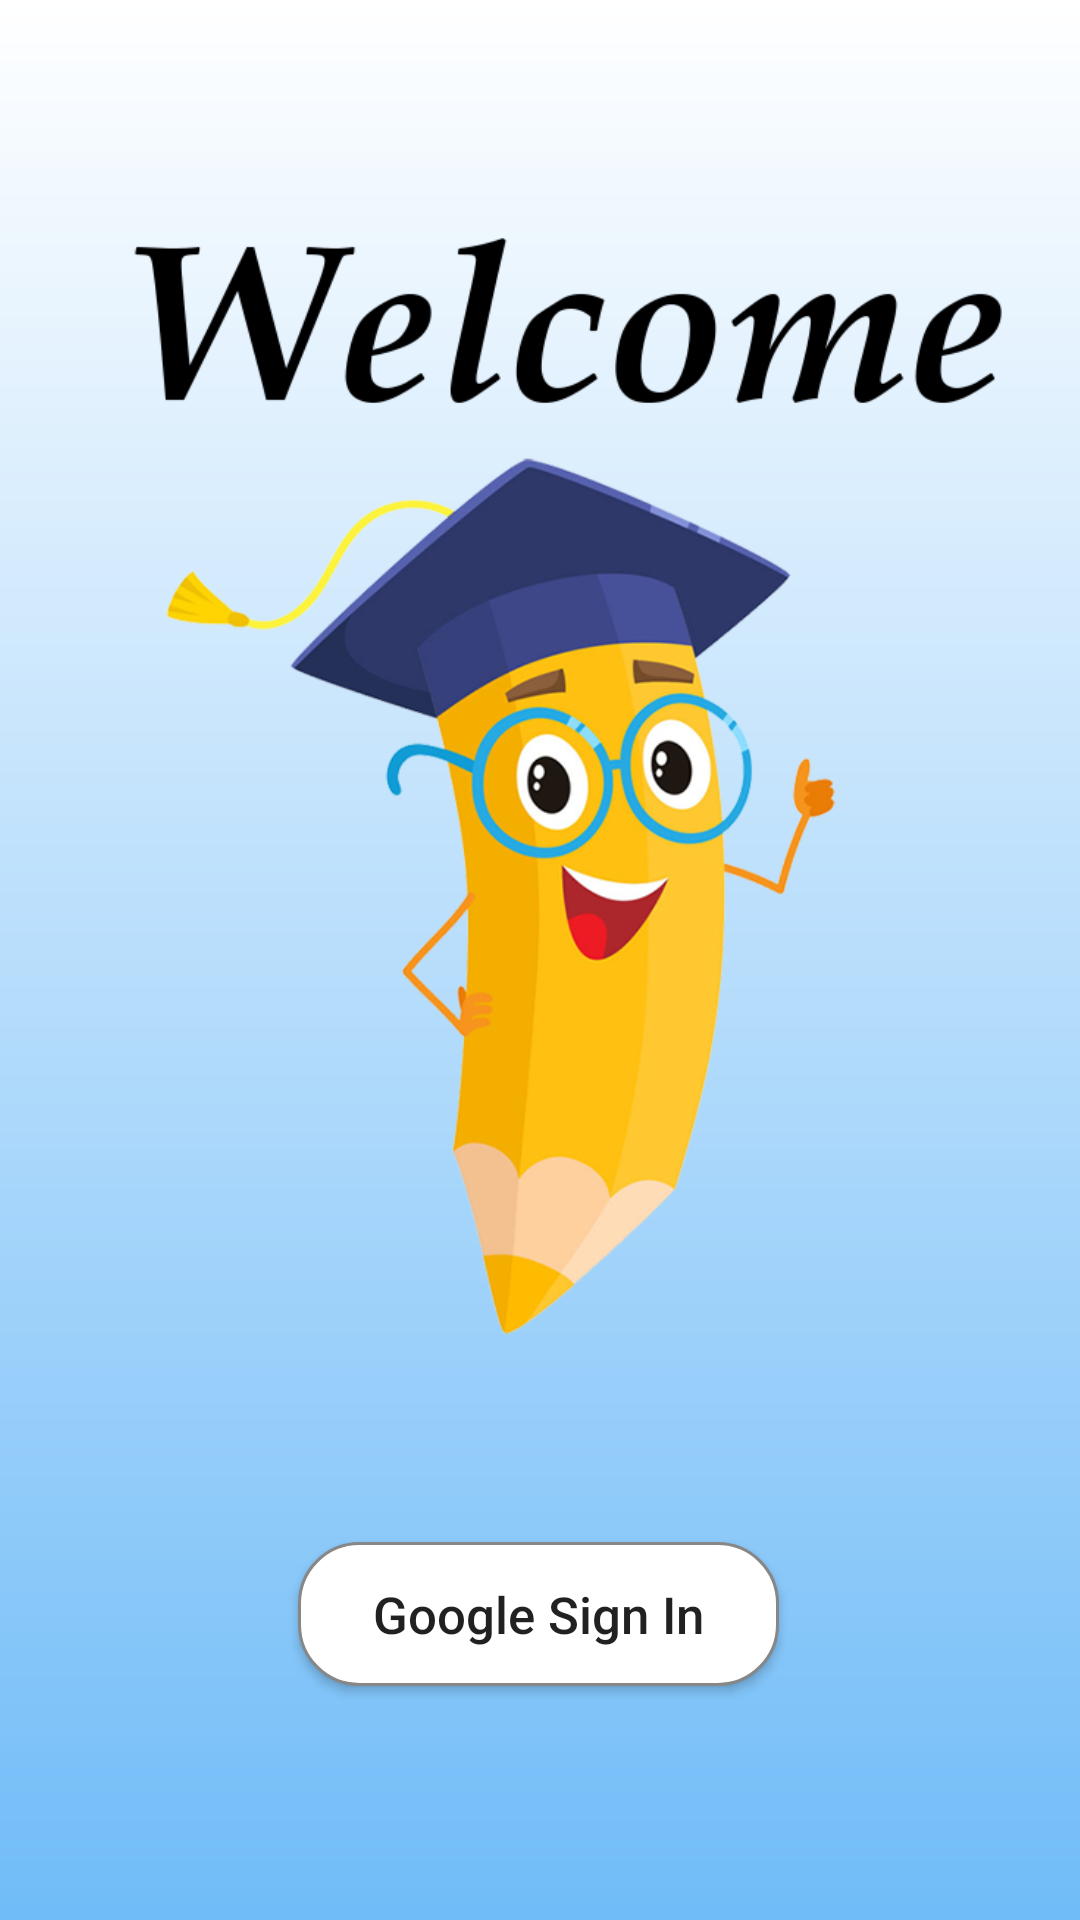

The Android layout XML behind this screen, and the referenced resources:
<!-- AndroidManifest.xml: activity theme AppTheme.NoActionBar -->
<!-- res/layout/activity_google_sign_in.xml -->
<?xml version="1.0" encoding="utf-8"?>
<androidx.constraintlayout.widget.ConstraintLayout xmlns:android="http://schemas.android.com/apk/res/android"
    xmlns:app="http://schemas.android.com/apk/res-auto"
    xmlns:tools="http://schemas.android.com/tools"
    android:layout_width="match_parent"
    android:layout_height="match_parent"
    android:background="@drawable/background_gradient"
    tools:context=".GoogleSignInActivity">

    <ImageView
        android:id="@+id/imageView"
        android:layout_width="408dp"
        android:layout_height="491dp"
        android:src="@drawable/welcome_image"
        app:layout_constraintBottom_toBottomOf="@+id/sign_in_button"
        app:layout_constraintEnd_toEndOf="parent"
        app:layout_constraintHorizontal_bias="0.333"
        app:layout_constraintStart_toStartOf="parent"
        app:layout_constraintTop_toTopOf="parent"
        app:layout_constraintVertical_bias="0.022" />

    <Button
        android:id="@+id/sign_in_button"
        android:layout_width="wrap_content"
        android:layout_height="wrap_content"
        android:drawableLeft="@drawable/googleg_standard_color_18"
        android:drawablePadding="20dp"
        android:paddingHorizontal="25dp"
        android:text="Google Sign In"
        android:textAllCaps="false"
        android:textSize="17sp"
        android:background="@drawable/edit_round"
        app:layout_constraintBottom_toBottomOf="parent"
        app:layout_constraintEnd_toEndOf="parent"
        app:layout_constraintHorizontal_bias="0.497"
        app:layout_constraintStart_toStartOf="parent"
        app:layout_constraintTop_toTopOf="parent"
        app:layout_constraintVertical_bias="0.868" />

</androidx.constraintlayout.widget.ConstraintLayout>
<!-- resources referenced by this layout -->
<resources>
  <!-- drawable background_gradient (drawable) -->
  <?xml version="1.0" encoding="utf-8"?>
  <shape xmlns:android="http://schemas.android.com/apk/res/android"
      android:shape="rectangle">
  
      <gradient
          android:startColor="#FFFFFF"
          android:endColor="#70BCF8"
          android:angle="270"/>
  
  </shape>
  <!-- drawable edit_round (drawable) -->
  <?xml version="1.0" encoding="utf-8"?>
  <shape xmlns:android="http://schemas.android.com/apk/res/android"
      android:shape="rectangle">
  
      <solid android:color="#FFFFFF"/>
      <corners android:radius="20dp"/>
      <stroke android:color="#878787"
          android:width="1dp"/>
  
  </shape>
  <!-- drawable welcome_image: png bitmap (drawable-v24, 166076 bytes) -->
  <style name="AppTheme.NoActionBar">
          <item name="windowActionBar">false</item>
          <item name="windowNoTitle">true</item>
          <item name="android:statusBarColor">@android:color/transparent</item>
      </style>
</resources>
